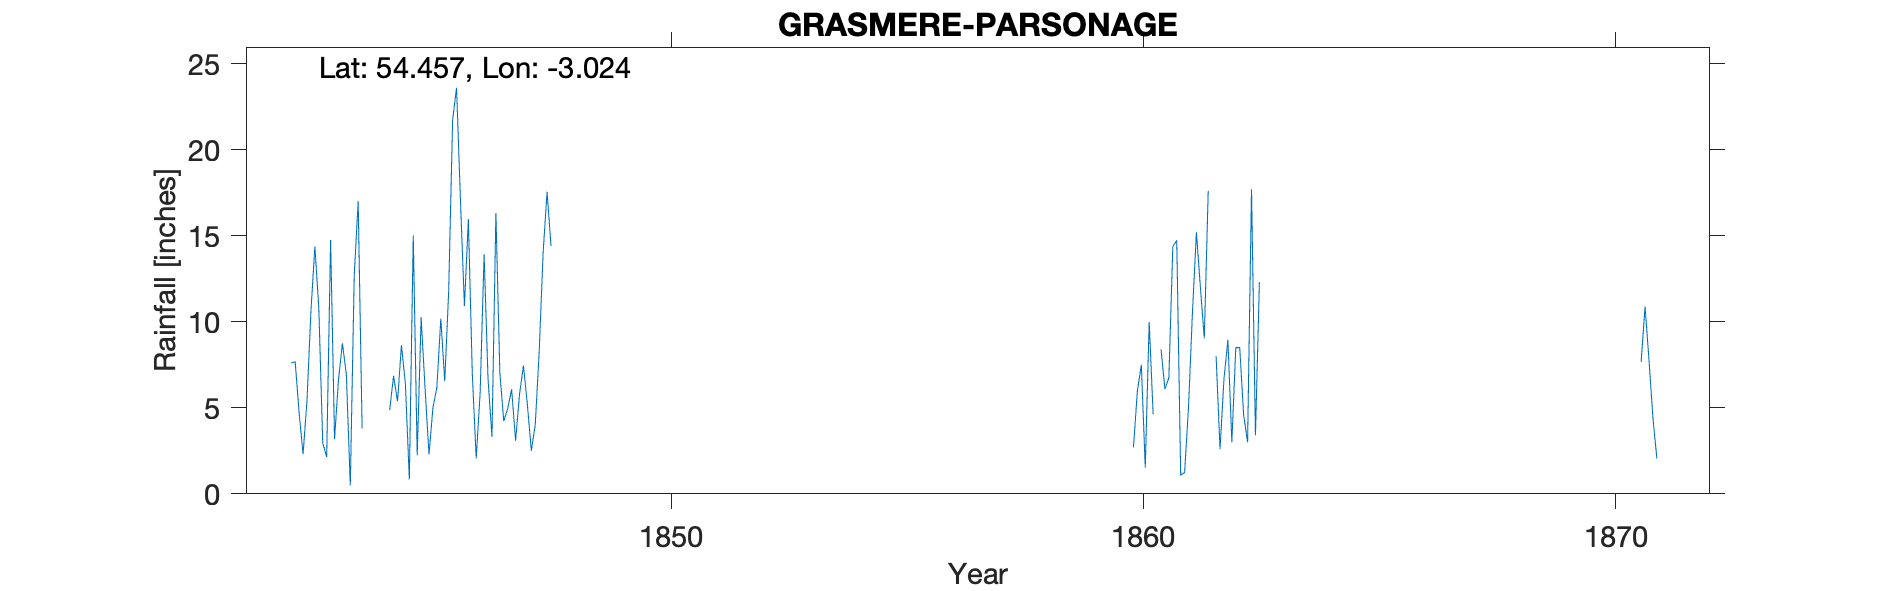

The file beside this chart, header and first rows:
GRASMERE PARSONAGE, , , , , , , , , , , , , , , , , , , , , , , 
Grid ref, NY337073, Long, -3.024, Lat, 54.46, Elevation, 226, ft, , , , , , , , , , , , , , , 
Station no, RR4482, , , , , , , , , , , , , , , , , , , , , , 
, 1840, 1841, 1842, 1843, 1844, 1845, 1846, 1847, 1848, 1849, 1850, 1851, 1852, 1853, 1854, 1855, 1856, 1857, 1858, 1859, 1860, 1861, 1862
January, , , , 10.8, , 15.02, 17.01, 4.96, , , , , , , , , , , , , , 6.74, 8
February, , , , 2.95, , 2.25, 10.92, 6.07, , , , , , , , , , , , , , 14.37, 2.6
March, , , , 2.15, 9.48, 10.26, 15.96, 3.09, , , , , , , , , , , , , , 14.73, 6.68
April, , , , 14.75, , 6.13, 6.97, 5.78, , , , , , , , , , , , , 2.7, 1.09, 8.95
May, , , , 3.18, , 2.29, 2.06, 7.46, , , , , , , , , , , , , 5.98, 1.24, 3
June, , , 7.62, 6.63, , 5.01, 5.92, 5.18, , , , , , , , , , , , , 7.5, 5.09, 8.5
July, , , 7.67, 8.75, 4.87, 6.19, 13.91, 2.51, , , , , , , , , , , , , 1.52, 10.6, 8.5
August, , , 4.7, 6.93, 6.86, 10.19, 6.68, 4.02, , , , , , , , , , , , , 9.99, 15.2, 4.6
September, , , 2.3, 0.49, 5.38, 6.54, 3.31, 8.28, , , , , , , , , , , , , 4.62, 12.04, 3
October, , , 5.44, 12.69, 8.64, 11.79, 16.32, 14.02, , , , , , , , , , , , , , 9.04, 17.7
November, , , 10.62, 17.01, 6.4, 21.73, 7.05, 17.56, , , , , , , , , , , , , 8.41, 17.62, 3.4
December, , , 14.38, 3.8, 0.84, 23.61, 4.22, 14.41, , , , , , , , , , , , , 6.09, , 12.3
Total, , , , 90.13, , 121, 110.3, 93.34, , , , , , , , , , , , , , , 87.23
William Wordsworth and family lived here…, , , , , , , , , , , , , , , , , , , , , , , 
1840s Elevation of 180 ft on the record …, , , , , , , , , , , , , , , , , , , , , , , 
